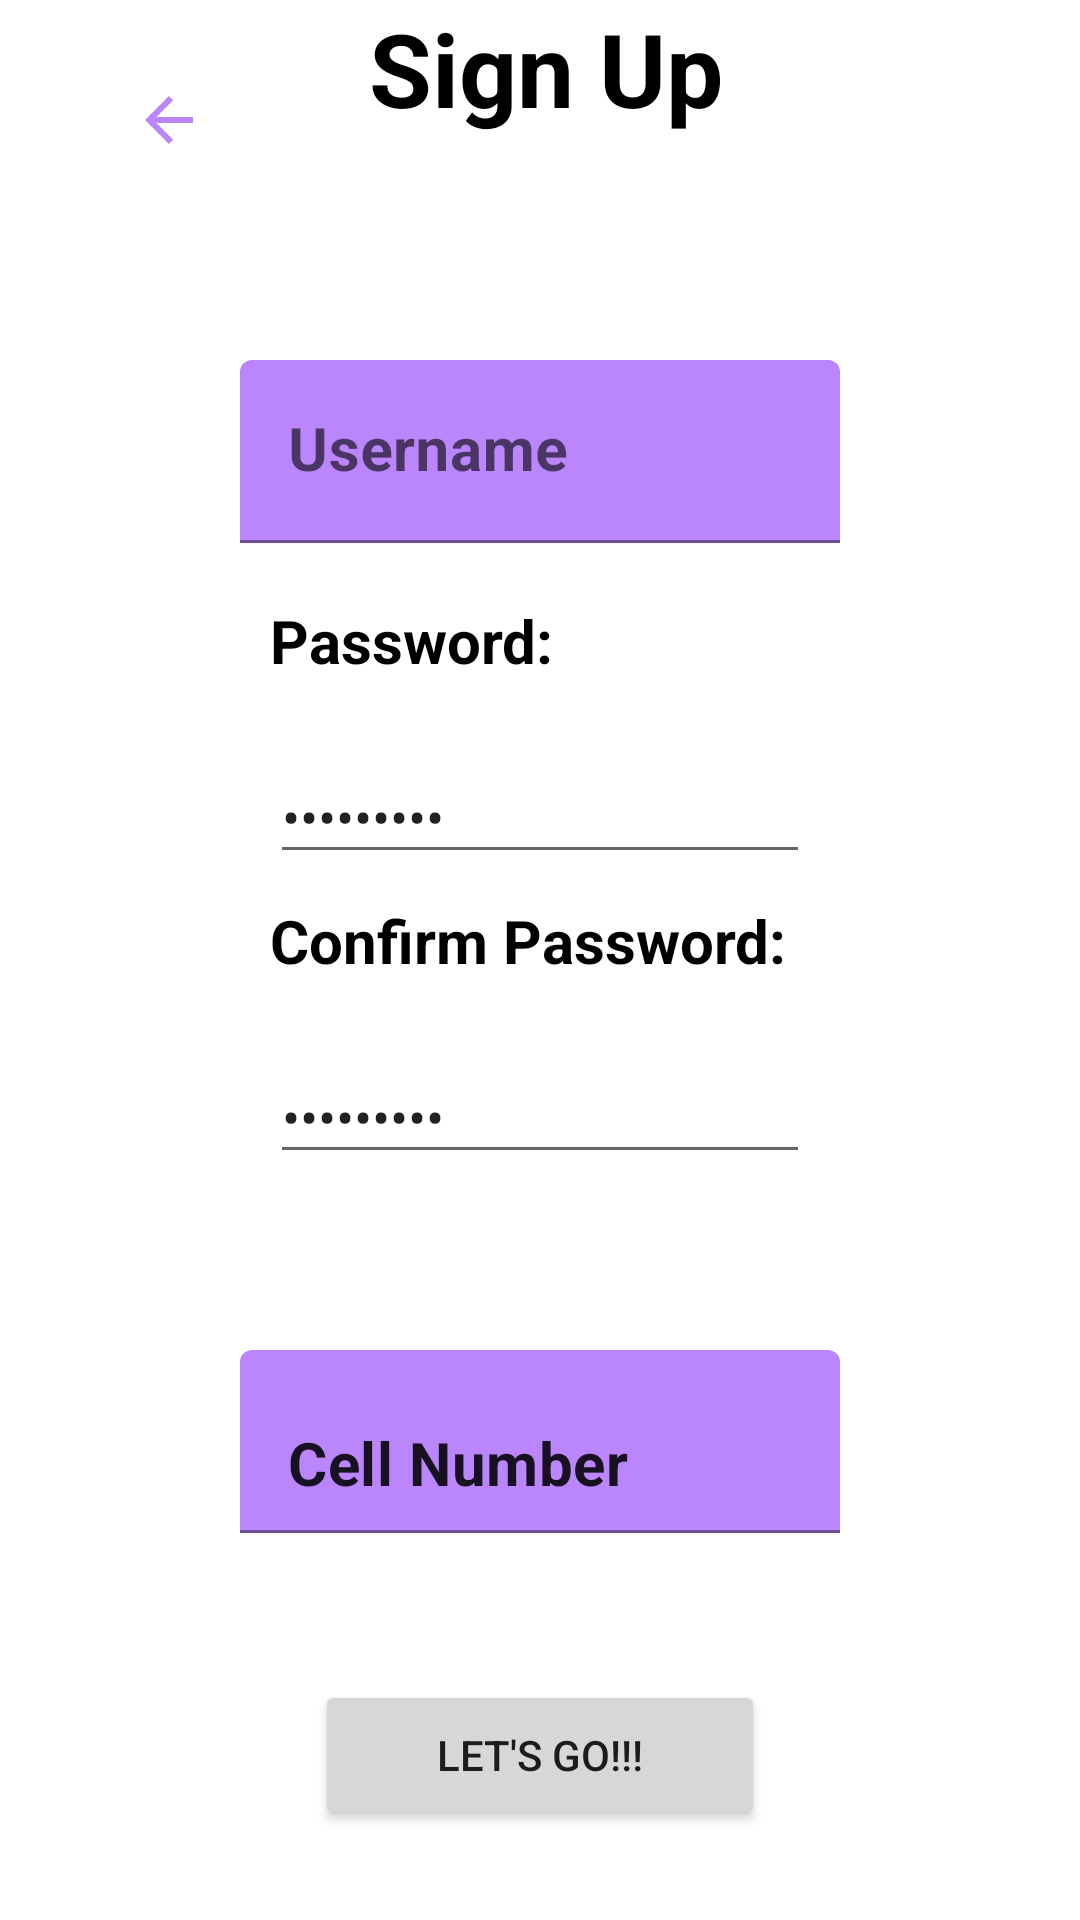

This screen was rendered from an Android layout file. Write that file and the resources it references.
<!-- AndroidManifest.xml: application theme Theme.Oh_sheet -->
<!-- res/layout/activity_sign_up.xml -->
<?xml version="1.0" encoding="utf-8"?>
<LinearLayout xmlns:android="http://schemas.android.com/apk/res/android"
    xmlns:app="http://schemas.android.com/apk/res-auto"
    xmlns:tools="http://schemas.android.com/tools"
    android:layout_width="match_parent"
    android:layout_height="match_parent"
    android:orientation="vertical"
    tools:context=".SignUpActivity">

    <LinearLayout
        android:layout_width="match_parent"
        android:layout_height="80dp"
        android:orientation="horizontal">

        <ImageButton
            android:id="@+id/imageButton4"
            android:layout_width="wrap_content"
            android:layout_height="match_parent"
            android:layout_weight="1"
            android:background="@color/white"
            android:tint="@color/purple_200"
            app:srcCompat="?attr/actionModeCloseDrawable" />

        <TextView
            android:id="@+id/signUp_label"
            android:layout_width="50dp"
            android:layout_height="match_parent"
            android:layout_weight="1"
            android:text="@string/signUp_label"
            android:textAlignment="center"
            android:textColor="@color/black"
            android:textSize="34sp"
            android:textStyle="bold" />

        <ImageView
            android:id="@+id/imageView2"
            android:layout_width="20dp"
            android:layout_height="wrap_content"
            android:layout_weight="1"
            android:tint="@color/white"
            app:srcCompat="@drawable/plain_white_background" />

    </LinearLayout>

    <LinearLayout
        android:layout_width="match_parent"
        android:layout_height="40dp"
        android:orientation="vertical"></LinearLayout>

    <LinearLayout
        android:layout_width="match_parent"
        android:layout_height="match_parent"
        android:layout_weight="1"
        android:orientation="vertical">

        <LinearLayout
            android:layout_width="match_parent"
            android:layout_height="80dp"
            android:orientation="vertical">

            <com.google.android.material.textfield.TextInputLayout
                android:layout_width="200dp"
                android:layout_height="match_parent"
                android:layout_gravity="center"
                app:boxBackgroundColor="@color/purple_200">

                <com.google.android.material.textfield.TextInputEditText
                    android:layout_width="match_parent"
                    android:layout_height="wrap_content"
                    android:layout_gravity="right"
                    android:hint="@string/username_label"
                    android:textAlignment="center"
                    android:textSize="20sp"
                    android:textStyle="bold" />
            </com.google.android.material.textfield.TextInputLayout>
        </LinearLayout>

        <LinearLayout
            android:layout_width="match_parent"
            android:layout_height="50dp"
            android:orientation="vertical">

            <TextView
                android:id="@+id/textView3"
                android:layout_width="180dp"
                android:layout_height="wrap_content"
                android:layout_gravity="center"
                android:text="@string/password_input_label"
                android:textColor="@color/black"
                android:textSize="20sp"
                android:textStyle="bold" />
        </LinearLayout>

        <LinearLayout
            android:layout_width="match_parent"
            android:layout_height="50dp"
            android:orientation="vertical">

            <EditText
                android:id="@+id/editTextTextPassword"
                android:layout_width="180dp"
                android:layout_height="wrap_content"
                android:layout_gravity="center"
                android:ems="10"
                android:inputType="textPassword"
                android:text="@string/password_input_label" />

            <LinearLayout
                android:layout_width="match_parent"
                android:layout_height="match_parent"
                android:orientation="vertical"></LinearLayout>

        </LinearLayout>

        <LinearLayout
            android:layout_width="match_parent"
            android:layout_height="50dp"
            android:orientation="vertical">

            <TextView
                android:id="@+id/textView"
                android:layout_width="180dp"
                android:layout_height="wrap_content"
                android:layout_gravity="center"
                android:text="@string/confirm_password_label"
                android:textColor="@color/black"
                android:textSize="20sp"
                android:textStyle="bold" />

        </LinearLayout>

        <LinearLayout
            android:layout_width="match_parent"
            android:layout_height="50dp"
            android:orientation="vertical" >

            <EditText
                android:id="@+id/editTextTextPassword2"
                android:layout_width="180dp"
                android:layout_height="wrap_content"
                android:layout_gravity="center"
                android:ems="10"
                android:inputType="textPassword"
                android:text="@string/password_input_label" />
        </LinearLayout>

        <LinearLayout
            android:layout_width="match_parent"
            android:layout_height="50dp"
            android:orientation="vertical"></LinearLayout>

        <LinearLayout
            android:layout_width="match_parent"
            android:layout_height="80dp"
            android:layout_gravity="center"
            android:orientation="vertical">

            <com.google.android.material.textfield.TextInputLayout
                android:layout_width="200dp"
                android:layout_height="match_parent"
                android:layout_gravity="center"
                app:boxBackgroundColor="@color/purple_200">

                <com.google.android.material.textfield.TextInputEditText
                    android:layout_width="match_parent"
                    android:layout_height="wrap_content"
                    android:layout_gravity="center"
                    android:text="@string/cellnumber_label"
                    android:textAlignment="textStart"
                    android:textSize="20sp"
                    android:textStyle="bold" />
            </com.google.android.material.textfield.TextInputLayout>
        </LinearLayout>

        <LinearLayout
            android:layout_width="match_parent"
            android:layout_height="30dp"
            android:orientation="vertical">

            <LinearLayout
                android:layout_width="match_parent"
                android:layout_height="match_parent"
                android:orientation="vertical" />
        </LinearLayout>

        <LinearLayout
            android:layout_width="match_parent"
            android:layout_height="50dp"
            android:orientation="vertical">

            <Button
                android:id="@+id/button2"
                android:layout_width="150dp"
                android:layout_height="match_parent"
                android:layout_gravity="center"
                android:text="@string/lets_go_btn_label" />
        </LinearLayout>

    </LinearLayout>

</LinearLayout>
<!-- resources referenced by this layout -->
<resources>
  <string name="cellnumber_label">Cell Number</string>
  <string name="confirm_password_label">Confirm Password: </string>
  <string name="lets_go_btn_label">Let\'s Go!!!</string>
  <string name="password_input_label">Password: </string>
  <string name="signUp_label">Sign Up</string>
  <string name="username_label">Username</string>
  <style name="Theme.Oh_sheet" parent="Theme.MaterialComponents.DayNight.NoActionBar">
          
          <item name="colorPrimary">@color/purple_500</item>
          <item name="colorPrimaryVariant">@color/purple_700</item>
          <item name="colorOnPrimary">@color/white</item>
          
          <item name="colorSecondary">@color/teal_200</item>
          <item name="colorSecondaryVariant">@color/teal_700</item>
          <item name="colorOnSecondary">@color/black</item>
          
          <item name="android:statusBarColor">?attr/colorPrimaryVariant</item>
          
      </style>
  <!-- not gathered from this repository: default colours our renderer supplied (Android Studio template values) -->
  <color name="purple_200">#FFBB86FC</color>
  <color name="purple_500">#FF6200EE</color>
  <color name="purple_700">#FF3700B3</color>
  <color name="teal_200">#FF03DAC5</color>
  <color name="teal_700">#FF018786</color>
  <color name="black">#FF000000</color>
  <color name="white">#FFFFFFFF</color>
</resources>
